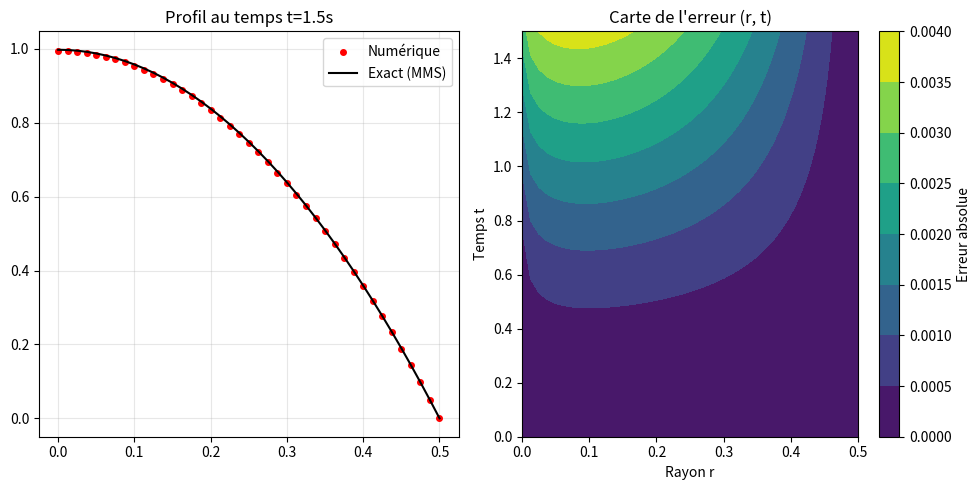

Write the Python code that produced this figure.
# -*- coding: utf-8 -*-
"""
MEC8211 - Devoir 2 - Solution Complète Autonome (MMS + Solveur)
Auteur : Laure Jalbert-Drouin (Adapté)
Date : 27/02/2026
"""

import numpy as np
import sympy as sp
import matplotlib.pyplot as plt

# =============================================================================
# 1. GÉNÉRATION DE LA SOLUTION MANUFACTURÉE (MMS) - SYMPY
# =============================================================================
def generer_mms():
    r_s, t_s, R_s = sp.symbols('r t R', positive=True, real=True)
    Deff_s, k_s = sp.symbols('Deff k', positive=True, real=True)

    # MMS choisie : C = (1 - (r/R)^2) * sin(t)
    C_sym = (1 - (r_s/R_s)**2) * sp.sin(t_s)

    # Calcul des dérivées pour l'EDP : Ct = Deff*(Crr + 1/r*Cr) - k*C + f
    Ct_s = sp.diff(C_sym, t_s)
    Cr_s = sp.diff(C_sym, r_s)
    Crr_s = sp.diff(Cr_s, r_s)
    
    # Terme source f(r,t)
    f_sym = sp.simplify(Ct_s - Deff_s * (Crr_s + (1/r_s)*Cr_s) + k_s * C_sym)

    # Conversion en fonctions utilisables par NumPy
    c_func = sp.lambdify((r_s, t_s, R_s), C_sym, 'numpy')
    f_func = sp.lambdify((r_s, t_s, Deff_s, k_s, R_s), f_sym, 'numpy')
    
    return c_func, f_func

# =============================================================================
# 2. SOLVEUR NUMÉRIQUE (DIFFÉRENCES FINIES)
# =============================================================================
def solveur_numérique(n, deff, k, ce, r_max, dt, t_final, source_func):
    # Maillage spatial
    dr = r_max / (n - 1)
    r = np.linspace(0.0, r_max, n)

    # Maillage temporel
    Nt = int(np.round(t_final / dt))
    t = np.linspace(0.0, Nt * dt, Nt + 1)

    # Initialisation (C=0 à t=0 car sin(0)=0 dans notre MMS)
    Cn = np.zeros(n)
    C_resultat = np.zeros((Nt + 1, n))
    C_resultat[0, :] = Cn

    # Construction de la matrice A (Implicite)
    A = np.zeros((n, n))
    
    # i = 0 : Symétrie au centre C''(0) ≈ 2*(C1 - C0)/dr^2
    A[0, 0] = (1.0/dt) + k + (2.0 * deff / dr**2)
    A[0, 1] = -2.0 * deff / dr**2

    # i = 1 à N-2 : Points intérieurs
    for i in range(1, n - 1):
        ri = r[i]
        A[i, i-1] = -deff/dr**2 + deff/(2.0*ri*dr)
        A[i, i]   = (1.0/dt) + k + 2.0*deff/dr**2
        A[i, i+1] = -deff/dr**2 - deff/(2.0*ri*dr)

    # i = N-1 : Condition de Dirichlet au bord
    A[n-1, n-1] = 1.0

    invA = np.linalg.inv(A)

    # Boucle temporelle
    for nstep in range(Nt):
        t_nplus1 = t[nstep + 1]
        
        # Vecteur b
        b = Cn / dt
        # Ajout de la source MMS calculée par SymPy
        b += source_func(r, t_nplus1, deff, k, r_max)
        
        # Forcer Dirichlet au bord (C=0 pour cette MMS)
        b[-1] = ce 

        # Résolution
        Cnp1 = invA @ b
        C_resultat[nstep+1, :] = Cnp1
        Cn = Cnp1

    return r, t, C_resultat

# =============================================================================
# 3. EXÉCUTION ET COMPARAISON
# =============================================================================
if __name__ == "__main__":
    # Paramètres
    N_POINTS = 41
    DEFF_VAL = 0.01
    K_VAL = 0.1
    R_VAL = 0.5
    DT_VAL = 0.01
    T_END = 1.5

    # 1. Obtenir les fonctions MMS
    c_exact_func, f_source_func = generer_mms()

    # 2. Lancer le solveur
    r_coords, t_coords, C_num = solveur_numérique(
        N_POINTS, DEFF_VAL, K_VAL, 0.0, R_VAL, DT_VAL, T_END, f_source_func
    )

    # 3. Calculer la solution exacte sur la même grille
    R_mesh, T_mesh = np.meshgrid(r_coords, t_coords)
    C_exact = c_exact_func(R_mesh, T_mesh, R_VAL)

    # 4. Calcul de l'erreur
    erreur = np.abs(C_num - C_exact)
    print(f"Erreur maximale : {np.max(erreur):.2e}")

    # 5. Graphique de validation
    plt.figure(figsize=(10, 5))
    
    plt.subplot(1, 2, 1)
    plt.plot(r_coords, C_num[-1, :], 'ro', label='Numérique', markersize=4)
    plt.plot(r_coords, C_exact[-1, :], 'k-', label='Exact (MMS)')
    plt.title(f'Profil au temps t={T_END}s')
    plt.legend()
    plt.grid(True, alpha=0.3)

    plt.subplot(1, 2, 2)
    plt.contourf(R_mesh, T_mesh, erreur, cmap='viridis')
    plt.colorbar(label='Erreur absolue')
    plt.title('Carte de l\'erreur (r, t)')
    plt.xlabel('Rayon r')
    plt.ylabel('Temps t')

    plt.tight_layout()
    plt.show()
